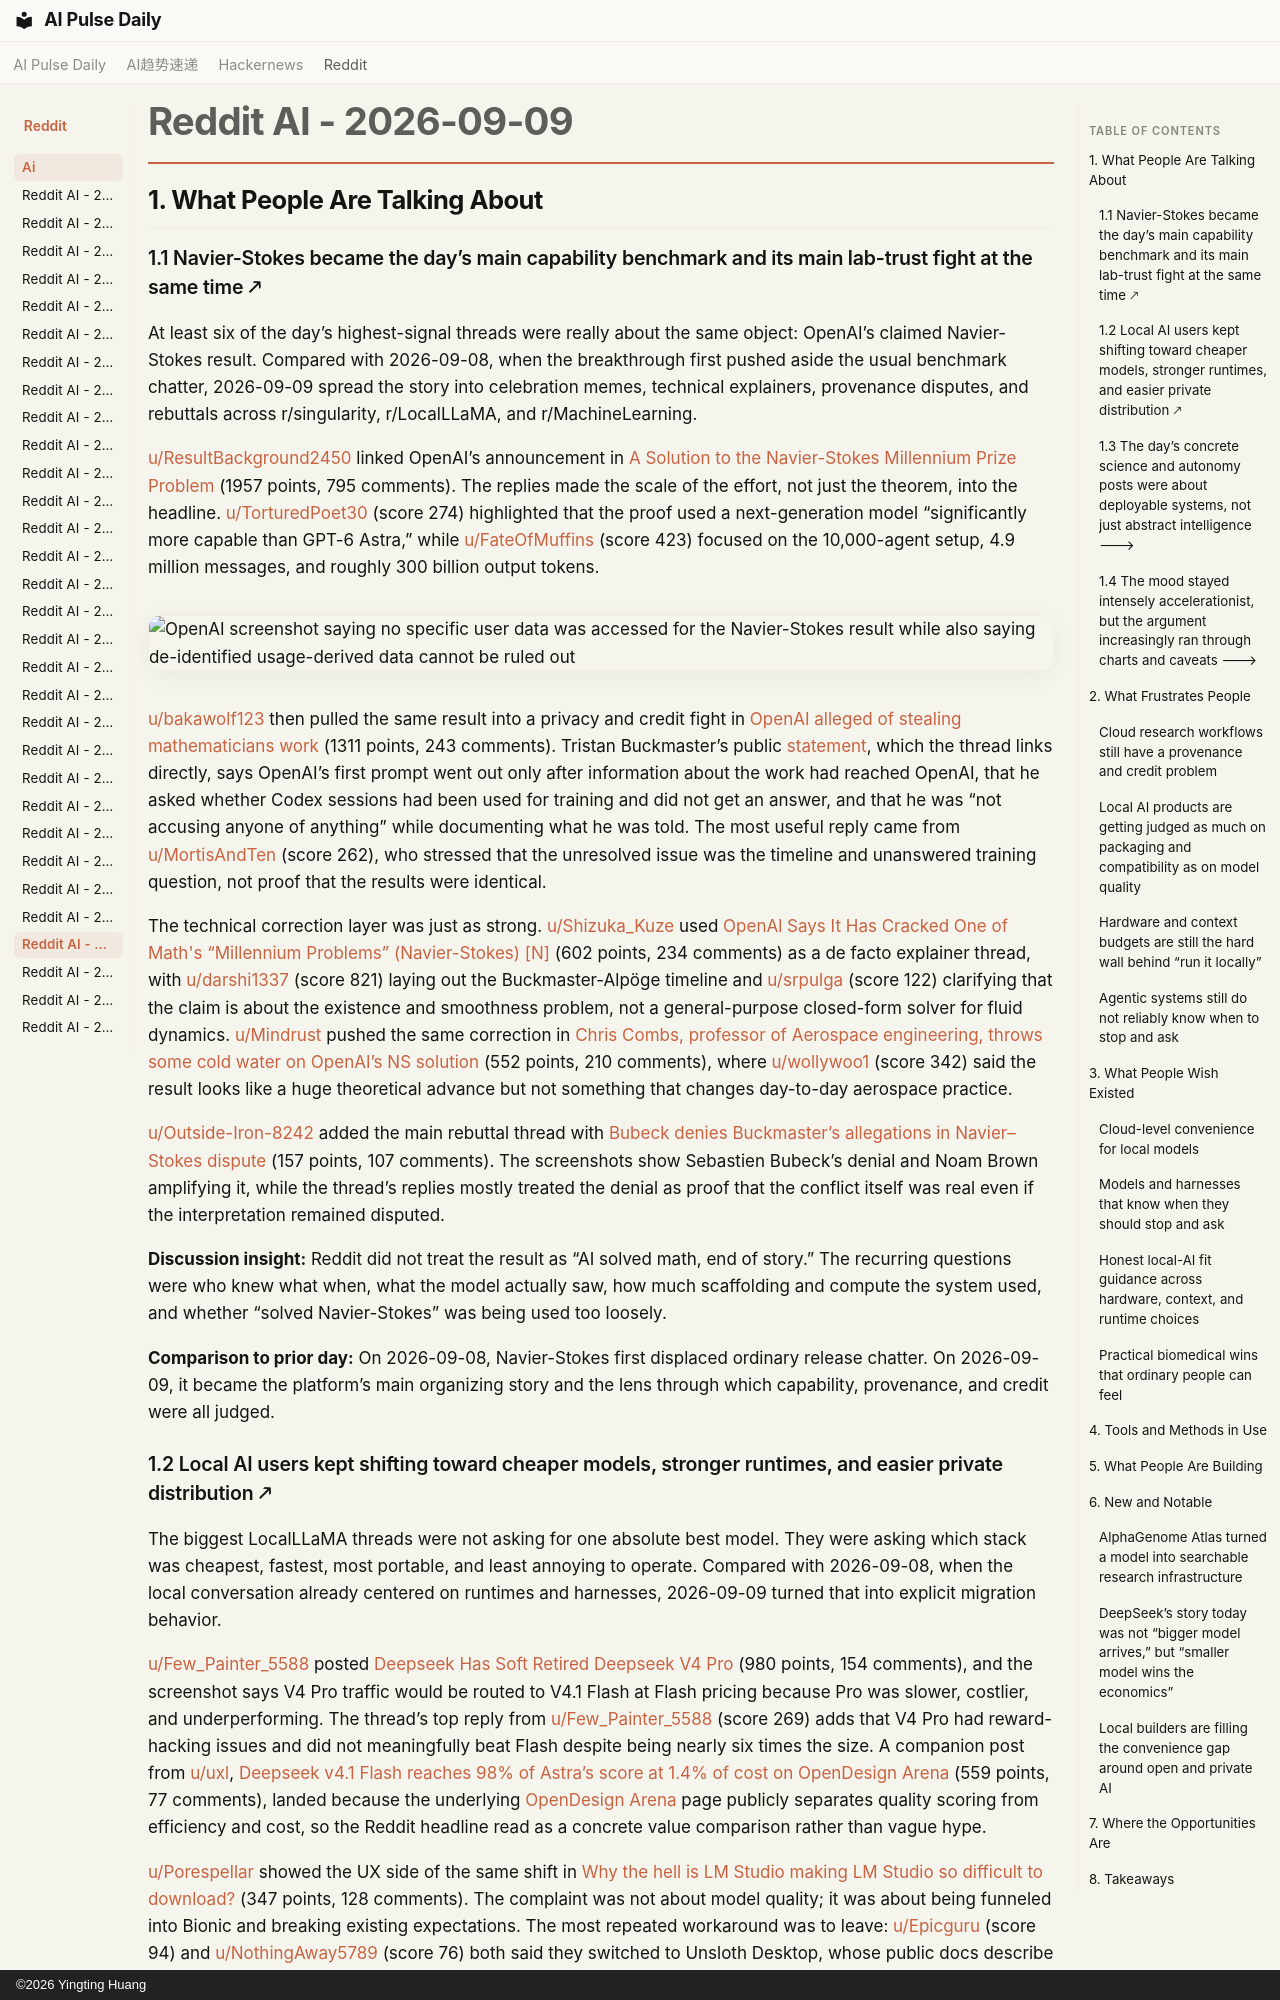

repository: vibewatch/vibewatch.github.io · page: reddit/ai/2026-09-09/index.html · generator: mkdocs · copyright: ©2026 Yingting Huang

# Reddit AI - 2026-09-09

## 1. What People Are Talking About

### 1.1 Navier-Stokes became the day’s main capability benchmark and its main lab-trust fight at the same time 🡕

At least six of the day’s highest-signal threads were really about the same object: OpenAI’s claimed Navier-Stokes result. Compared with 2026-09-08, when the breakthrough first pushed aside the usual benchmark chatter, 2026-09-09 spread the story into celebration memes, technical explainers, provenance disputes, and rebuttals across r/singularity, r/LocalLLaMA, and r/MachineLearning.

[u/ResultBackground2450](https://www.reddit.com/user/ResultBackground2450) linked OpenAI’s announcement in [A Solution to the Navier-Stokes Millennium Prize Problem](https://www.reddit.com/r/singularity/comments/1wauqbz/a_solution_to_the_navierstokes_millennium_prize/) (1957 points, 795 comments). The replies made the scale of the effort, not just the theorem, into the headline. [u/TorturedPoet30](https://www.reddit.com/user/TorturedPoet30) (score 274) highlighted that the proof used a next-generation model “significantly more capable than GPT-6 Astra,” while [u/FateOfMuffins](https://www.reddit.com/user/FateOfMuffins) (score 423) focused on the 10,000-agent setup, 4.9 million messages, and roughly 300 billion output tokens.

![OpenAI screenshot saying no specific user data was accessed for the Navier-Stokes result while also saying de-identified usage-derived data cannot be ruled out](https://preview.redd.it/bonrmcmpzboh1.png?width=1176&format=png&auto=webp&s=8f4541376e6e99b44ee735fb0cda129aa0ff8ca0)

[u/bakawolf123](https://www.reddit.com/user/bakawolf123) then pulled the same result into a privacy and credit fight in [OpenAI alleged of stealing mathematicians work](https://www.reddit.com/r/LocalLLaMA/comments/1wapjaw/openai_alleged_of_stealing_mathematicians_work/) (1311 points, 243 comments). Tristan Buckmaster’s public [statement](https://cims.nyu.edu/~tristanb/statement.pdf), which the thread links directly, says OpenAI’s first prompt went out only after information about the work had reached OpenAI, that he asked whether Codex sessions had been used for training and did not get an answer, and that he was “not accusing anyone of anything” while documenting what he was told. The most useful reply came from [u/MortisAndTen](https://www.reddit.com/user/MortisAndTen) (score 262), who stressed that the unresolved issue was the timeline and unanswered training question, not proof that the results were identical.

The technical correction layer was just as strong. [u/Shizuka_Kuze](https://www.reddit.com/user/Shizuka_Kuze) used [OpenAl Says It Has Cracked One of Math's “Millennium Problems” (Navier-Stokes) [N]](https://www.reddit.com/r/MachineLearning/comments/1wavdi7/openal_says_it_has_cracked_one_of_maths/) (602 points, 234 comments) as a de facto explainer thread, with [u/darshi1337](https://www.reddit.com/user/darshi1337) (score 821) laying out the Buckmaster-Alpöge timeline and [u/srpulga](https://www.reddit.com/user/srpulga) (score 122) clarifying that the claim is about the existence and smoothness problem, not a general-purpose closed-form solver for fluid dynamics. [u/Mindrust](https://www.reddit.com/user/Mindrust) pushed the same correction in [Chris Combs, professor of Aerospace engineering, throws some cold water on OpenAI’s NS solution](https://www.reddit.com/r/singularity/comments/1wb05u0/chris_combs_professor_of_aerospace_engineering/) (552 points, 210 comments), where [u/wollywoo1](https://www.reddit.com/user/wollywoo1) (score 342) said the result looks like a huge theoretical advance but not something that changes day-to-day aerospace practice.

[u/Outside-Iron-8242](https://www.reddit.com/user/Outside-Iron-8242) added the main rebuttal thread with [Bubeck denies Buckmaster’s allegations in Navier–Stokes dispute](https://www.reddit.com/r/singularity/comments/1wagu5g/bubeck_denies_buckmasters_allegations_in/) (157 points, 107 comments). The screenshots show Sebastien Bubeck’s denial and Noam Brown amplifying it, while the thread’s replies mostly treated the denial as proof that the conflict itself was real even if the interpretation remained disputed.

**Discussion insight:** Reddit did not treat the result as “AI solved math, end of story.” The recurring questions were who knew what when, what the model actually saw, how much scaffolding and compute the system used, and whether “solved Navier-Stokes” was being used too loosely.

**Comparison to prior day:** On 2026-09-08, Navier-Stokes first displaced ordinary release chatter. On 2026-09-09, it became the platform’s main organizing story and the lens through which capability, provenance, and credit were all judged.
